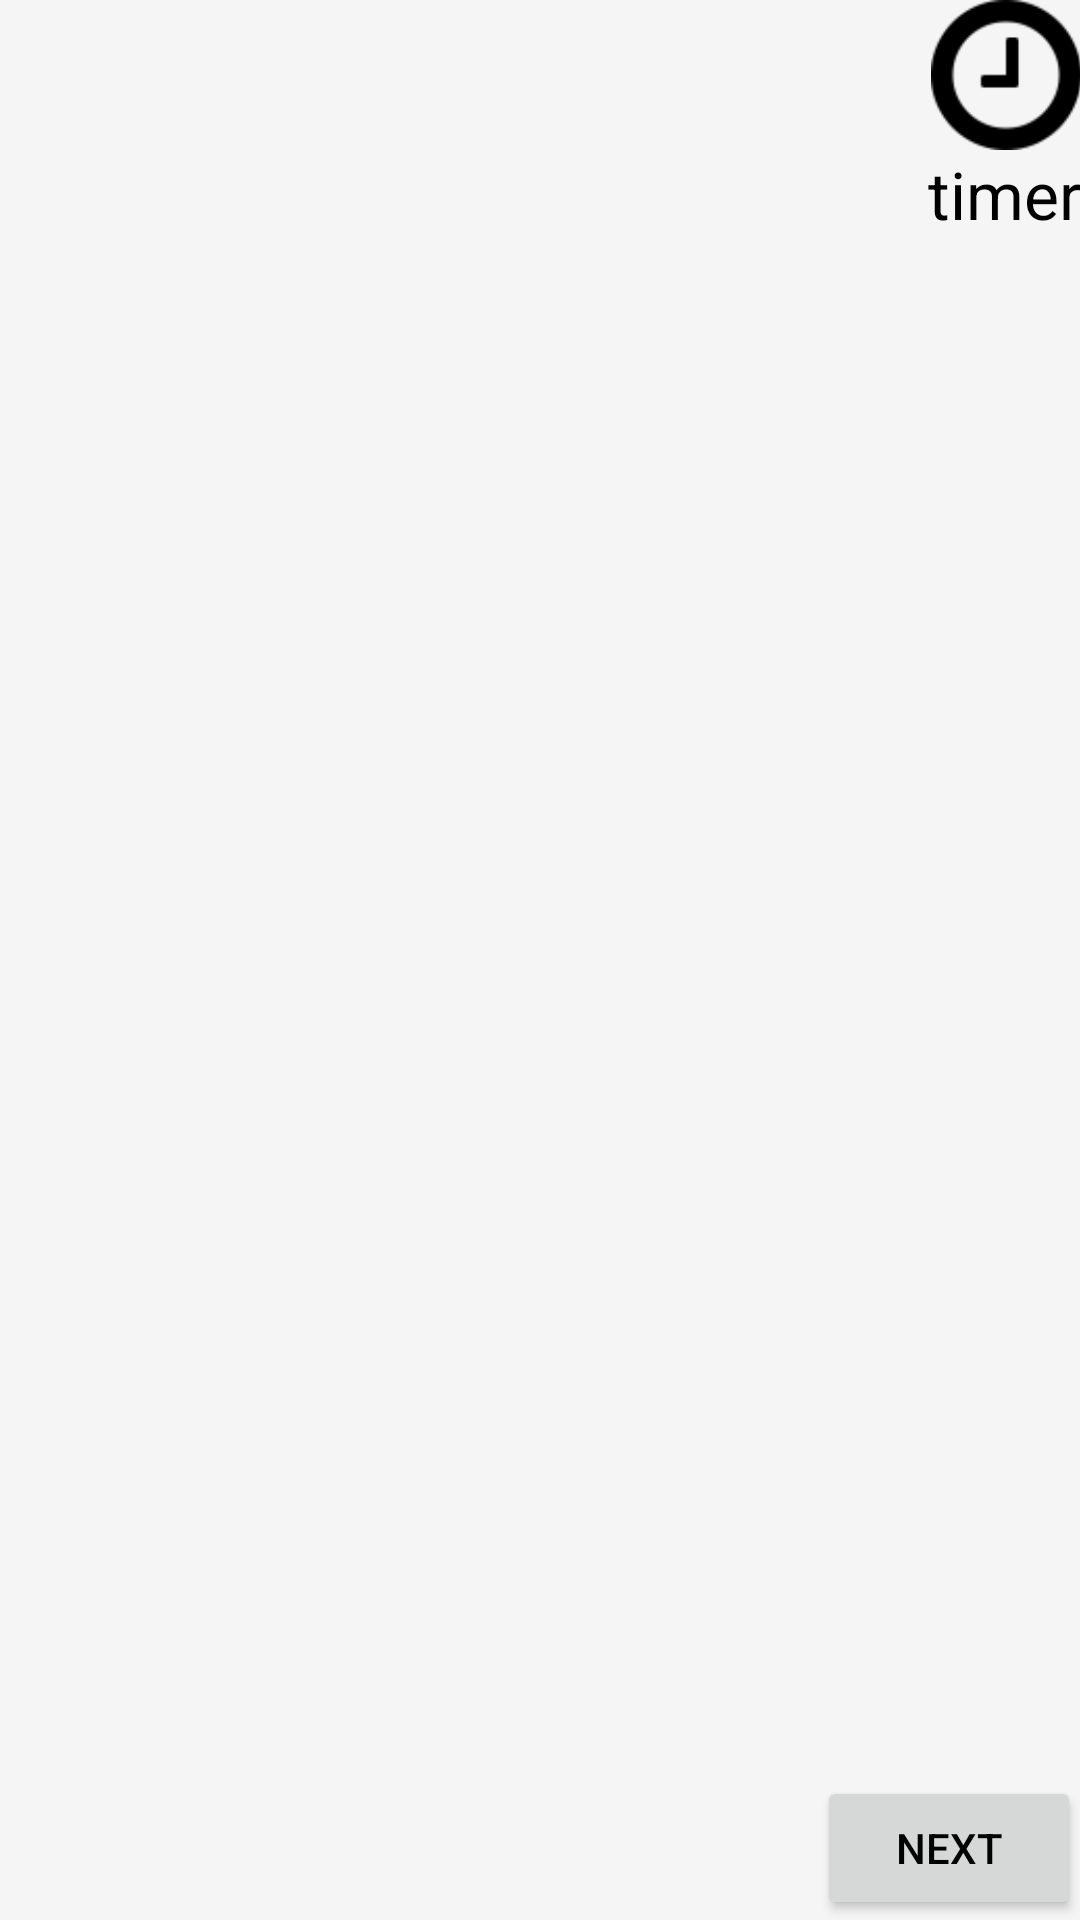

This screen was rendered from an Android layout file. Write that file and the resources it references.
<!-- AndroidManifest.xml: application theme AppTheme -->
<!-- res/layout/activity_exam_master_theorem.xml -->
<?xml version="1.0" encoding="utf-8"?>
<RelativeLayout xmlns:android="http://schemas.android.com/apk/res/android"
    xmlns:tools="http://schemas.android.com/tools"
    android:layout_width="match_parent"
    android:layout_height="match_parent"
    android:paddingBottom="@dimen/activity_vertical_margin"
    android:paddingLeft="@dimen/activity_horizontal_margin"
    android:paddingRight="@dimen/activity_horizontal_margin"
    android:paddingTop="@dimen/activity_vertical_margin"
    tools:context=".exam.ExamMasterTheorem">

    <GridLayout
        android:layout_width="wrap_content"
        android:layout_height="wrap_content"
        android:layout_alignParentTop="true"
        android:id="@+id/arrowGridLayout">

        <ImageView
            android:layout_width="50dp"
            android:layout_height="50dp"
            android:id="@+id/firstExamArrow"
            android:layout_alignParentTop="true"
            android:layout_alignParentStart="true" />

        <ImageView
            android:layout_width="50dp"
            android:layout_height="50dp"
            android:id="@+id/secondExamArrow"
            android:layout_toLeftOf="@+id/firstExamArrow"
            android:layout_alignParentTop="true"
            android:layout_alignParentStart="true" />

        <ImageView
            android:layout_width="50dp"
            android:layout_height="50dp"
            android:id="@+id/thirdExamArrow"
            android:layout_toLeftOf="@+id/secondExamArrow"
            android:layout_alignParentTop="true"
            android:layout_alignParentStart="true" />

        <ImageView
            android:layout_width="50dp"
            android:layout_height="50dp"
            android:id="@+id/forthExamArrow"
            android:layout_toLeftOf="@+id/thirdExamArrow"
            android:layout_alignParentTop="true"
            android:layout_alignParentStart="true" />

        <ImageView
            android:layout_width="50dp"
            android:layout_height="50dp"
            android:id="@+id/fifthExamArrow"
            android:layout_toLeftOf="@+id/forthExamArrow"
            android:layout_alignParentTop="true"
            android:layout_alignParentStart="true" />

    </GridLayout>

    <ImageView
        android:layout_width="50dp"
        android:layout_height="50dp"
        android:id="@+id/timerImageView"
        android:src="@mipmap/time"
        android:layout_alignParentTop="true"
        android:layout_alignParentEnd="true" />

    <TextView
        android:layout_width="wrap_content"
        android:layout_height="wrap_content"
        android:textAppearance="?android:attr/textAppearanceLarge"
        android:text="timer"
        android:id="@+id/timerTextView"
        android:layout_below="@+id/timerImageView"
        android:layout_alignParentEnd="true" />

    <Button
        android:layout_width="wrap_content"
        android:layout_height="wrap_content"
        android:text="Next"
        android:id="@+id/nextButton"
        android:layout_alignParentBottom="true"
        android:layout_alignParentEnd="true" />

</RelativeLayout>
<!-- resources referenced by this layout -->
<resources>
  <!-- mipmap time: png bitmap (mipmap-hdpi, 1626 bytes) -->
  <style name="AppTheme" parent="Theme.AppCompat.Light">
          
          <item name="colorPrimary">@color/colorAccent</item>
          <item name="colorPrimaryDark">@color/colorPrimaryDark</item>
          <item name="colorAccent">@color/colorCorrect</item>
          <item name="android:colorBackground">@color/primary_material_light</item>
          <item name="android:statusBarColor">@color/colorAccent</item>
          <item name="android:textColorPrimary">@color/abc_search_url_text_pressed</item>
          <item name="android:textColorPrimaryInverse">
              @color/abc_primary_text_disable_only_material_dark
          </item>
          <item name="android:textColorSecondary">@color/background_floating_material_dark</item>
          <item name="android:colorForeground">@color/dim_foreground_material_light</item>
          <item name="android:textColorSecondaryInverse">@color/abc_color_highlight_material</item>
      </style>
  <color name="colorAccent">#0460c8</color>
  <color name="colorPrimaryDark">#02438c</color>
  <color name="colorCorrect">#002672</color>
</resources>
